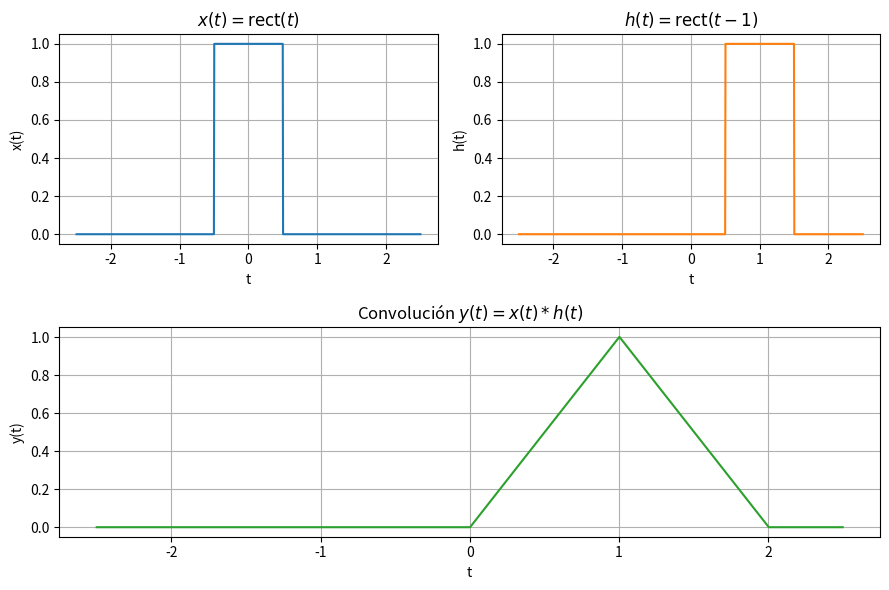

Write the Python code that produced this figure. (Note: this script raises an exception after producing the figure.)
import numpy as np
import matplotlib.pyplot as plt


def rect(t):
    return np.where((t >= -0.5) & (t <= 0.5), 1, 0)


def x(t):
    return rect(t)


def h(t):
    return rect(t - 1)


t = np.linspace(-2.5, 2.5, 1000)
dt = t[1] - t[0]

x_t = x(t)
h_t = h(t)

y_conv = np.convolve(x_t, h_t, mode="same") * dt

fig, axes = plt.subplot_mosaic([["x", "h"], ["y", "y"]], figsize=(9, 6))
ax_x = axes["x"]
ax_h = axes["h"]
ax_y = axes["y"]

ax_x.plot(t, x_t, color="C0")
ax_x.set_title(r"$x(t) = \operatorname{rect}(t)$")
ax_x.set_xlabel("t")
ax_x.set_ylabel("x(t)")
ax_x.grid(True)

ax_h.plot(t, h_t, color="C1")
ax_h.set_title(r"$h(t) = \operatorname{rect}(t - 1)$")
ax_h.set_xlabel("t")
ax_h.set_ylabel("h(t)")
ax_h.grid(True)

ax_y.plot(t, y_conv, color="C2")
ax_y.set_title(r"Convolución $y(t)=x(t)*h(t)$")
ax_y.set_xlabel("t")
ax_y.set_ylabel("y(t)")
ax_y.grid(True)
fig.tight_layout()
plt.savefig("output/ej3-bii.png")
